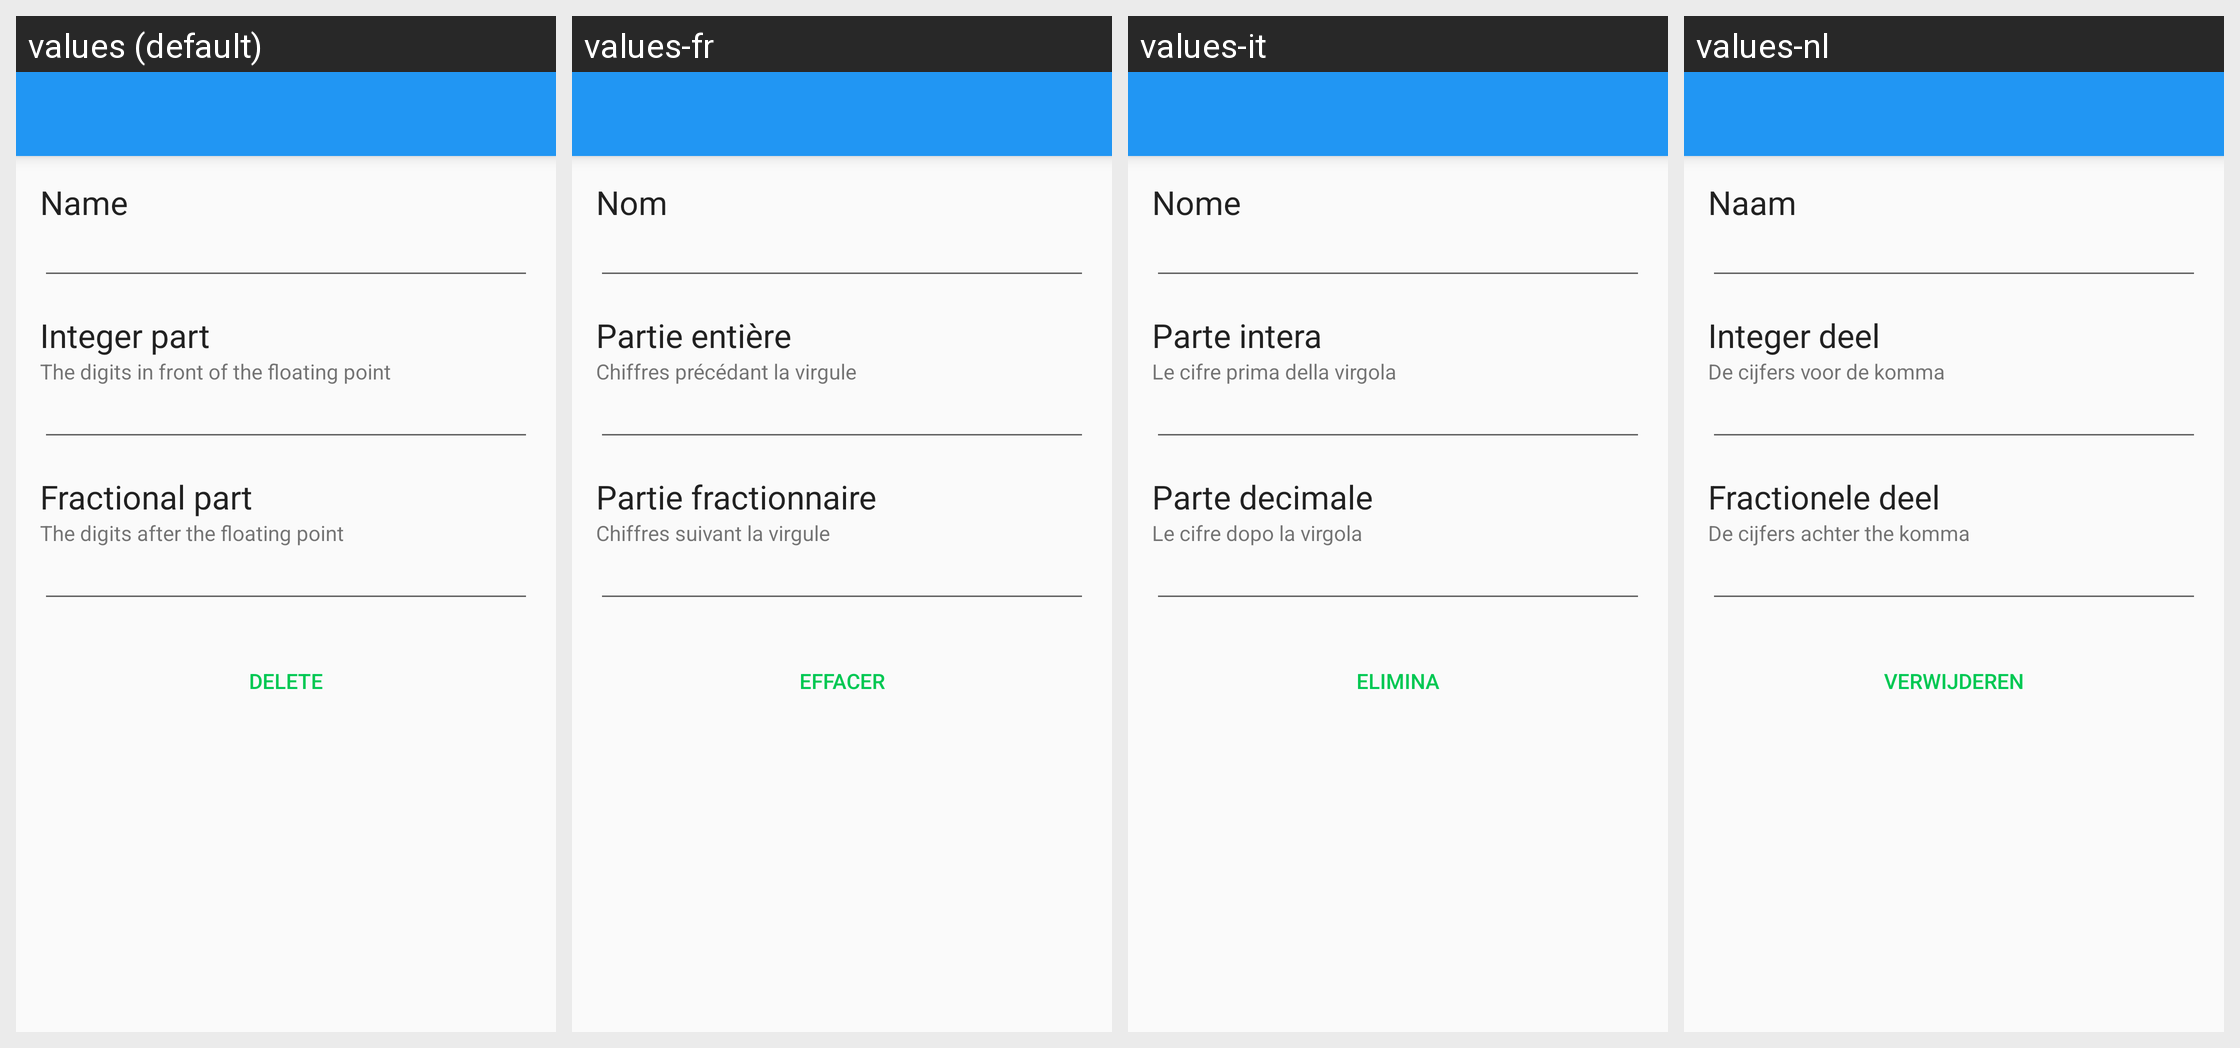

Strings drawn on this Android screen and how each of the app's shown locales translates them:
Android screen res/layout/activity_add_number.xml rendered under 4 locales, left to right: values (default), values-fr, values-it, values-nl. Device: Nexus 5 (rendered at 1080×1920; each locale shown at half size, 540×960, under a caption strip naming it); theme AppTheme.
Strings drawn on this screen, with the default value and each locale's value (text and hints the layout hard-codes, and strings that could not be matched under every locale, appear in the picture but are not listed):

name
  values: Name
  values-fr: Nom
  values-it: Nome
  values-nl: Naam

integer_part
  values: Integer part
  values-fr: Partie entière
  values-it: Parte intera
  values-nl: Integer deel

integer_part_explanation
  values: The digits in front of the floating point
  values-fr: Chiffres précédant la virgule
  values-it: Le cifre prima della virgola
  values-nl: De cijfers voor de komma

fractional_part
  values: Fractional part
  values-fr: Partie fractionnaire
  values-it: Parte decimale
  values-nl: Fractionele deel

fractional_part_explanation
  values: The digits after the floating point
  values-fr: Chiffres suivant la virgule
  values-it: Le cifre dopo la virgola
  values-nl: De cijfers achter the komma

delete
  values: Delete
  values-fr: Effacer
  values-it: Elimina
  values-nl: Verwijderen
